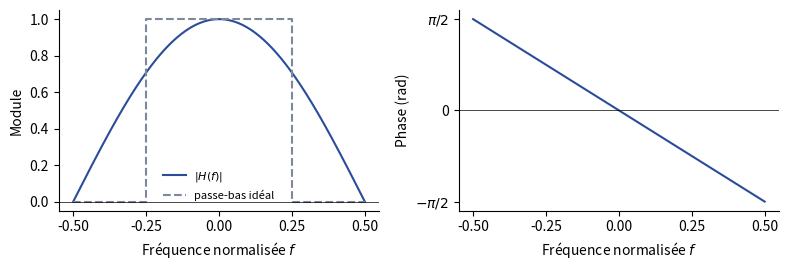

Python code for this plot:
"""TSIG1 ch. 3 — Moyenne de deux échantillons : |H(f)| = |cos(pi f)|, Arg H(f) = -pi f (fréquence normalisée).
D'après les notes de cours [notes, f. 8 r°], redessinée ; gabarit idéal ajouté en pointillés gris (#7E889B)."""
import numpy as np
import matplotlib
matplotlib.use("Agg")
import matplotlib.pyplot as plt
plt.rcParams.update({"font.family": "sans-serif", "font.size": 10, "svg.fonttype": "none"})
f = np.linspace(-0.5, 0.5, 1001)
H = np.exp(-1j * np.pi * f) * np.cos(np.pi * f)
fig, (a, b) = plt.subplots(1, 2, figsize=(8, 2.8))
a.plot(f, np.abs(H), color="#2B4C9B", label="$|H(f)|$")
a.plot([-0.5, -0.25, -0.25, 0.25, 0.25, 0.5], [0, 0, 1, 1, 0, 0], color="#7E889B", ls="--", label="passe-bas idéal")
a.set_xlabel("Fréquence normalisée $f$"); a.set_ylabel("Module")
a.legend(frameon=False, fontsize=8, loc="lower center")
b.plot(f, np.angle(H), color="#2B4C9B")
b.set_yticks([-np.pi / 2, 0, np.pi / 2]); b.set_yticklabels([r"$-\pi/2$", "0", r"$\pi/2$"])
b.set_xlabel("Fréquence normalisée $f$"); b.set_ylabel("Phase (rad)")
for ax in (a, b):
    ax.set_xticks([-0.5, -0.25, 0, 0.25, 0.5]); ax.axhline(0, color="k", lw=0.5)
    ax.spines[["top", "right"]].set_visible(False)
fig.tight_layout(); fig.savefig("03-moyenne-module-phase.svg")
